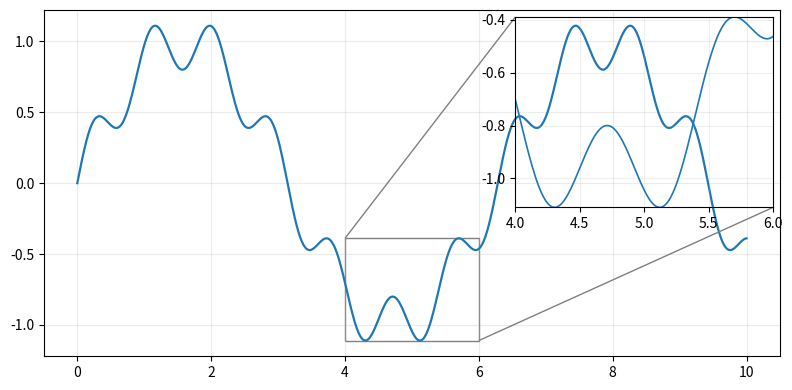

Source code (Python):
import numpy as np
import matplotlib.pyplot as plt
from mpl_toolkits.axes_grid1.inset_locator import inset_axes, mark_inset

x = np.linspace(0, 10, 800)
y = np.sin(x) + 0.2*np.sin(7*x)

fig, ax = plt.subplots(figsize=(8, 4))
ax.plot(x, y, lw=1.6)
ax.grid(True, alpha=0.25)

# NOTE: Inset axes can easily obscure important regions (especially on dense plots).
# If key features are covered, change loc/size or move the inset elsewhere.
# Prefer a transparent background and a light frame so the inset does not dominate.
axins = inset_axes(ax, width="35%", height="55%", loc="upper right")
axins.set_facecolor("none")  # transparent background

axins.plot(x, y, lw=1.2)
axins.set_xlim(4, 6)
mask = (x >= 4) & (x <= 6)
axins.set_ylim(y[mask].min(), y[mask].max())
axins.grid(True, alpha=0.2)

# Connector lines and a light rectangle outline
mark_inset(ax, axins, loc1=2, loc2=4, fc="none", ec="0.5")

plt.tight_layout()
plt.show()
